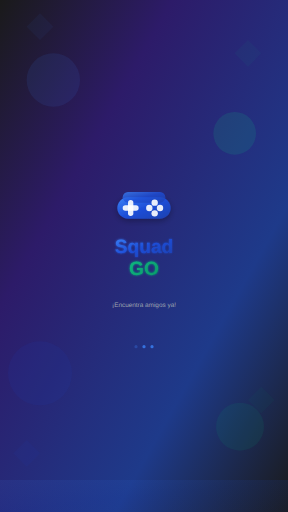
t = 0.00 s
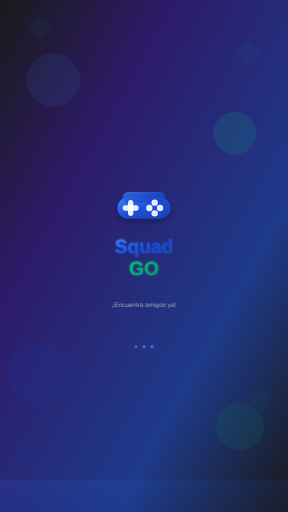
t = 0.38 s
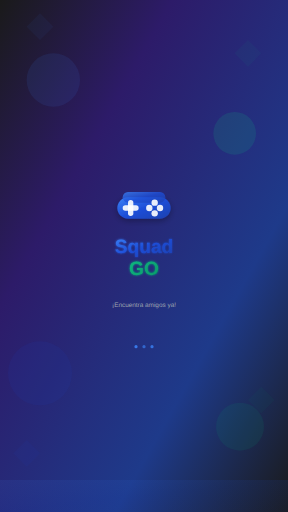
t = 0.88 s
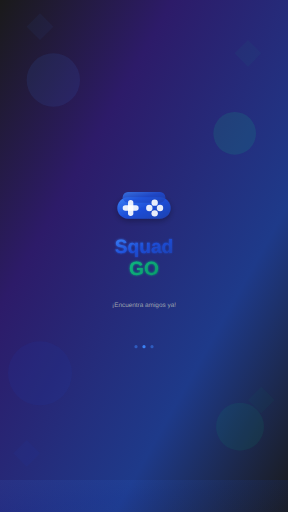
t = 1.25 s
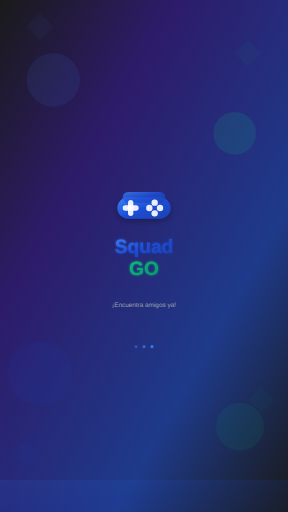
t = 1.63 s
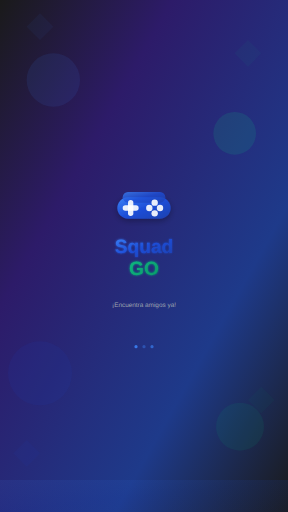
t = 2.13 s

The animated SVG that drew these frames (rendered in a browser with its animation timeline set to each time). Animation: 3 SMIL elements (animate=3); one cycle of 2.50 s, repeats indefinitely.

<svg width="1080" height="1920" viewBox="0 0 1080 1920" fill="none" xmlns="http://www.w3.org/2000/svg">
  <!-- Background Gradient -->
  <defs>
    <linearGradient id="backgroundGradient" x1="0%" y1="0%" x2="100%" y2="100%">
      <stop offset="0%" style="stop-color:#1a1a1a;stop-opacity:1" />
      <stop offset="30%" style="stop-color:#2d1b69;stop-opacity:1" />
      <stop offset="70%" style="stop-color:#1e3a8a;stop-opacity:1" />
      <stop offset="100%" style="stop-color:#1a1a1a;stop-opacity:1" />
    </linearGradient>
    
    <linearGradient id="logoGradient" x1="0%" y1="0%" x2="100%" y2="100%">
      <stop offset="0%" style="stop-color:#3b82f6;stop-opacity:1" />
      <stop offset="50%" style="stop-color:#1d4ed8;stop-opacity:1" />
      <stop offset="100%" style="stop-color:#1e40af;stop-opacity:1" />
    </linearGradient>
    
    <linearGradient id="accentGradient" x1="0%" y1="0%" x2="100%" y2="100%">
      <stop offset="0%" style="stop-color:#10b981;stop-opacity:1" />
      <stop offset="100%" style="stop-color:#059669;stop-opacity:1" />
    </linearGradient>
    
    <!-- Glow Effect -->
    <filter id="glow">
      <feGaussianBlur stdDeviation="4" result="coloredBlur"/>
      <feMerge> 
        <feMergeNode in="coloredBlur"/>
        <feMergeNode in="SourceGraphic"/>
      </feMerge>
    </filter>
    
    <!-- Drop Shadow -->
    <filter id="dropshadow" x="-50%" y="-50%" width="200%" height="200%">
      <feDropShadow dx="0" dy="8" stdDeviation="12" flood-color="#000000" flood-opacity="0.3"/>
    </filter>
  </defs>
  
  <!-- Background -->
  <rect width="1080" height="1920" fill="url(#backgroundGradient)"/>
  
  <!-- Decorative Elements -->
  <circle cx="200" cy="300" r="100" fill="#3b82f6" opacity="0.1"/>
  <circle cx="880" cy="500" r="80" fill="#10b981" opacity="0.15"/>
  <circle cx="150" cy="1400" r="120" fill="#1d4ed8" opacity="0.08"/>
  <circle cx="900" cy="1600" r="90" fill="#059669" opacity="0.12"/>
  
  <!-- Gaming Controller Icon -->
  <g transform="translate(440, 700)">
    <rect x="0" y="40" width="200" height="80" rx="40" fill="url(#logoGradient)" filter="url(#dropshadow)"/>
    <rect x="20" y="20" width="160" height="40" rx="20" fill="url(#logoGradient)" opacity="0.8"/>
    
    <!-- D-pad -->
    <rect x="40" y="50" width="20" height="60" rx="10" fill="white" opacity="0.9"/>
    <rect x="20" y="70" width="60" height="20" rx="10" fill="white" opacity="0.9"/>
    
    <!-- Action buttons -->
    <circle cx="140" cy="60" r="12" fill="white" opacity="0.9"/>
    <circle cx="160" cy="80" r="12" fill="white" opacity="0.9"/>
    <circle cx="120" cy="80" r="12" fill="white" opacity="0.9"/>
    <circle cx="140" cy="100" r="12" fill="white" opacity="0.9"/>
  </g>
  
  <!-- Main Logo Text -->
  <g transform="translate(540, 950)" text-anchor="middle">
    <text x="0" y="0" font-family="Arial, sans-serif" font-size="72" font-weight="bold" fill="url(#logoGradient)" filter="url(#glow)">
      Squad
    </text>
    <text x="0" y="80" font-family="Arial, sans-serif" font-size="72" font-weight="bold" fill="url(#accentGradient)" filter="url(#glow)">
      GO
    </text>
  </g>
  
  <!-- Tagline -->
  <g transform="translate(540, 1150)" text-anchor="middle">
    <text x="0" y="0" font-family="Arial, sans-serif" font-size="24" font-weight="500" fill="#9ca3af">
      ¡Encuentra amigos ya!
    </text>
  </g>
  
  <!-- Loading Animation Dots -->
  <g transform="translate(540, 1300)" text-anchor="middle">
    <circle cx="-30" cy="0" r="6" fill="#3b82f6" opacity="0.8">
      <animate attributeName="opacity" values="0.3;1;0.3" dur="1.5s" repeatCount="indefinite" begin="0s"/>
    </circle>
    <circle cx="0" cy="0" r="6" fill="#3b82f6" opacity="0.8">
      <animate attributeName="opacity" values="0.3;1;0.3" dur="1.5s" repeatCount="indefinite" begin="0.5s"/>
    </circle>
    <circle cx="30" cy="0" r="6" fill="#3b82f6" opacity="0.8">
      <animate attributeName="opacity" values="0.3;1;0.3" dur="1.5s" repeatCount="indefinite" begin="1s"/>
    </circle>
  </g>
  
  <!-- Bottom Accent -->
  <rect x="0" y="1800" width="1080" height="120" fill="url(#logoGradient)" opacity="0.1"/>
  
  <!-- Geometric Patterns -->
  <g opacity="0.05">
    <polygon points="100,100 150,50 200,100 150,150" fill="#3b82f6"/>
    <polygon points="880,200 930,150 980,200 930,250" fill="#10b981"/>
    <polygon points="50,1700 100,1650 150,1700 100,1750" fill="#1d4ed8"/>
    <polygon points="930,1500 980,1450 1030,1500 980,1550" fill="#059669"/>
  </g>
</svg>